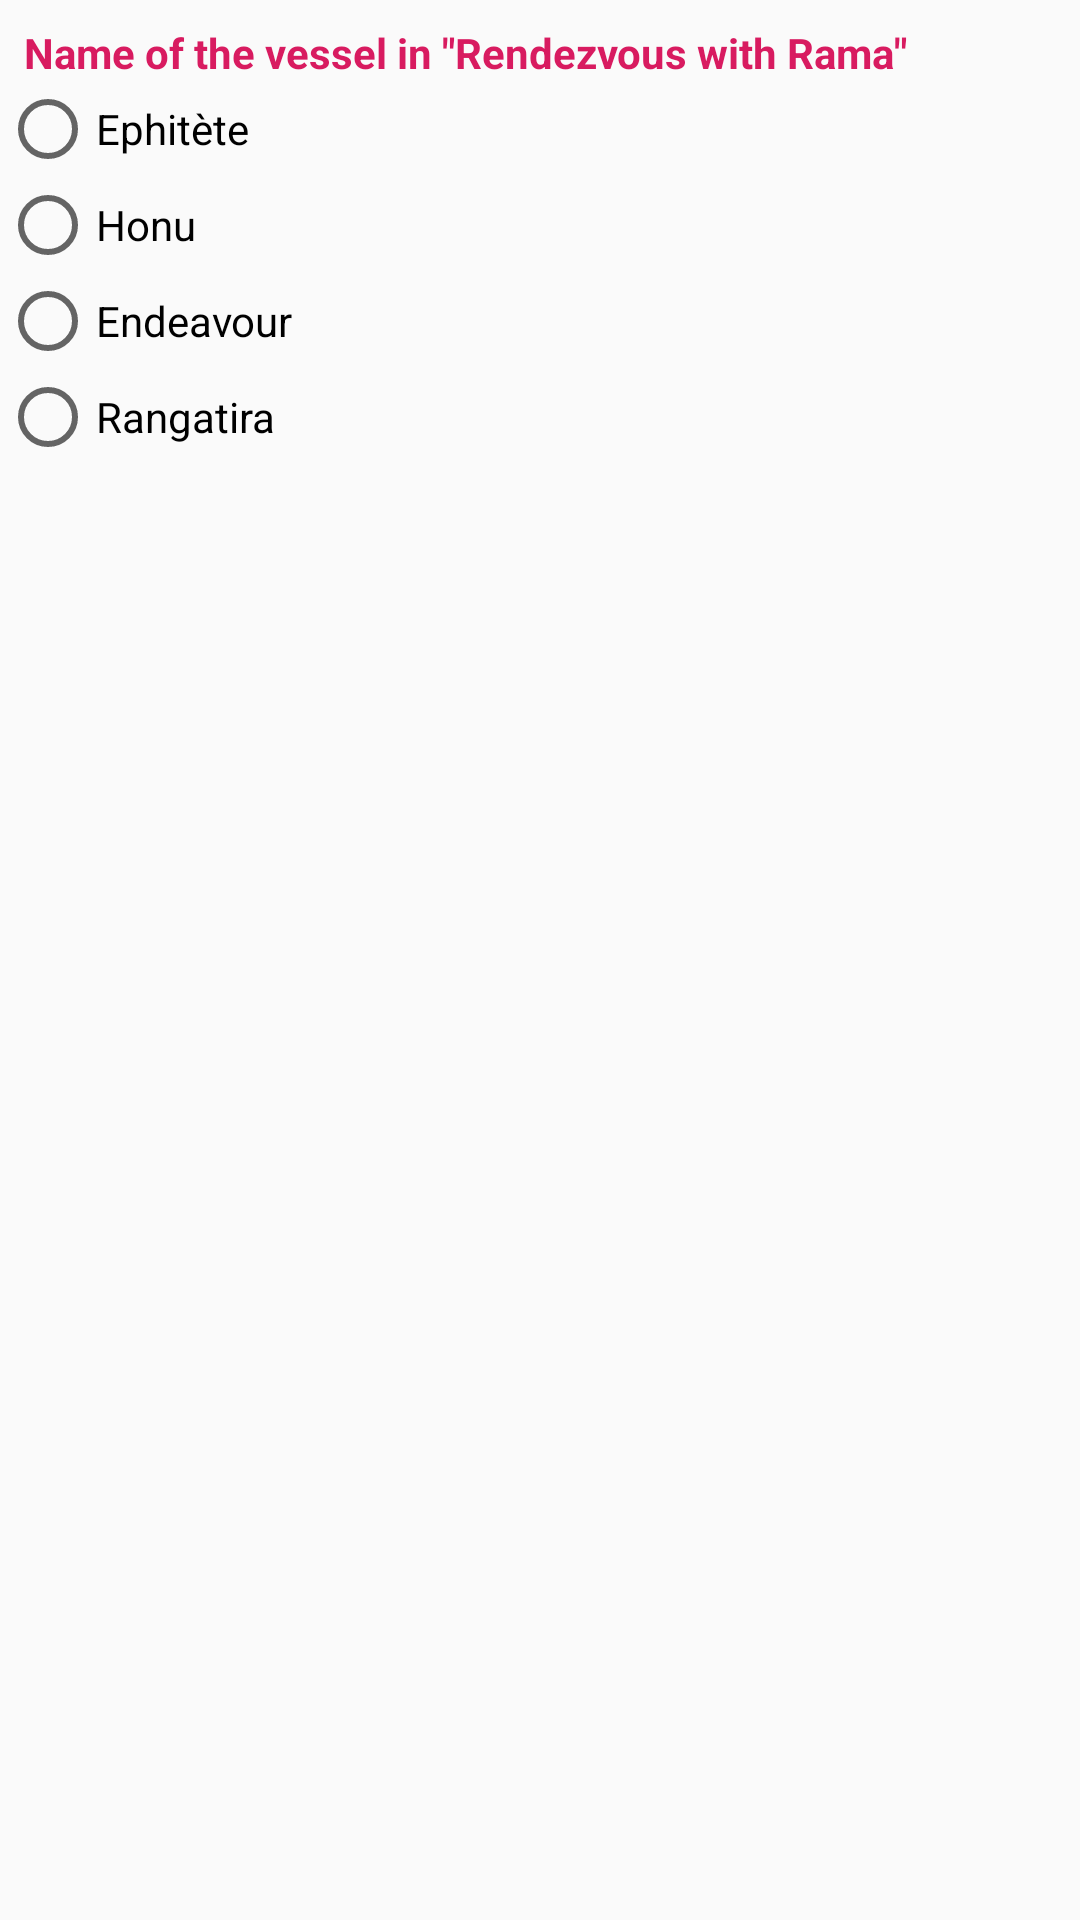

Produce the Android XML layout that renders to this screen, including the resource entries it uses.
<!-- AndroidManifest.xml: application theme AppTheme -->
<!-- res/layout/forth_question.xml -->
<?xml version="1.0" encoding="utf-8"?>
<LinearLayout xmlns:android="http://schemas.android.com/apk/res/android"
    android:layout_width="match_parent"
    android:layout_height="match_parent"
    android:orientation="vertical">

    <TextView
        android:id="@+id/textView6"
        style="@style/QuestionViews"
        android:layout_width="match_parent"
        android:layout_height="wrap_content"
        android:text="@string/Ques4"
        android:textColor="@color/colorAccent" />

    <RadioGroup
        android:layout_width="match_parent"
        android:layout_height="wrap_content"

        android:theme="@style/AppTheme">

        <RadioButton
            android:id="@+id/ans4_1_RadioButton"
            android:layout_width="match_parent"
            android:layout_height="wrap_content"
            android:layout_weight="1"
            android:onClick="forthQuestion"
            android:text="@string/ans4_1" />

        <RadioButton
            android:id="@+id/ans4_2_RadioButton"
            android:layout_width="match_parent"
            android:layout_height="wrap_content"
            android:layout_weight="1"
            android:onClick="forthQuestion"
            android:text="@string/ans4_2" />

        <RadioButton
            android:id="@+id/ans4_3_RadioButton"
            android:layout_width="match_parent"
            android:layout_height="wrap_content"
            android:layout_weight="1"
            android:onClick="forthQuestion"
            android:text="@string/ans4_3" />

        <RadioButton
            android:id="@+id/ans4_4_RadioButton"
            android:layout_width="match_parent"
            android:layout_height="wrap_content"
            android:layout_weight="1"
            android:onClick="forthQuestion"
            android:text="@string/ans4_4" />
    </RadioGroup>

</LinearLayout>
<!-- resources referenced by this layout -->
<resources>
  <color name="colorAccent">#d81b60</color>
  <string name="Ques4">Name of the vessel in \"Rendezvous with Rama\"</string>
  <string name="ans4_1">Ephitète</string>
  <string name="ans4_2">Honu</string>
  <string name="ans4_3">Endeavour</string>
  <string name="ans4_4">Rangatira</string>
  <style name="AppTheme" parent="Theme.AppCompat.Light.DarkActionBar">
          
          <item name="colorPrimaryDark">@color/colorPrimaryDark</item>
          <item name="colorAccent">@color/colorAccent</item>
          <item name="colorPrimary">@color/colorPrimary</item>
          <item name="android:colorBackground">@color/background_material_light</item>
  
      </style>
  <style name="QuestionViews" parent="Theme.AppCompat.Light.DarkActionBar">
          <item name="android:textStyle">bold</item>
          <item name="android:textAllCaps">false</item>
          <item name="android:gravity">left</item>
          <item name="android:paddingLeft">8dp</item>
          <item name="android:paddingTop">8dp</item>
      </style>
  <color name="colorPrimaryDark">#87a68957</color>
  <color name="colorPrimary">#ffc107</color>
  <color name="background_material_light">#fafafa</color>
</resources>
